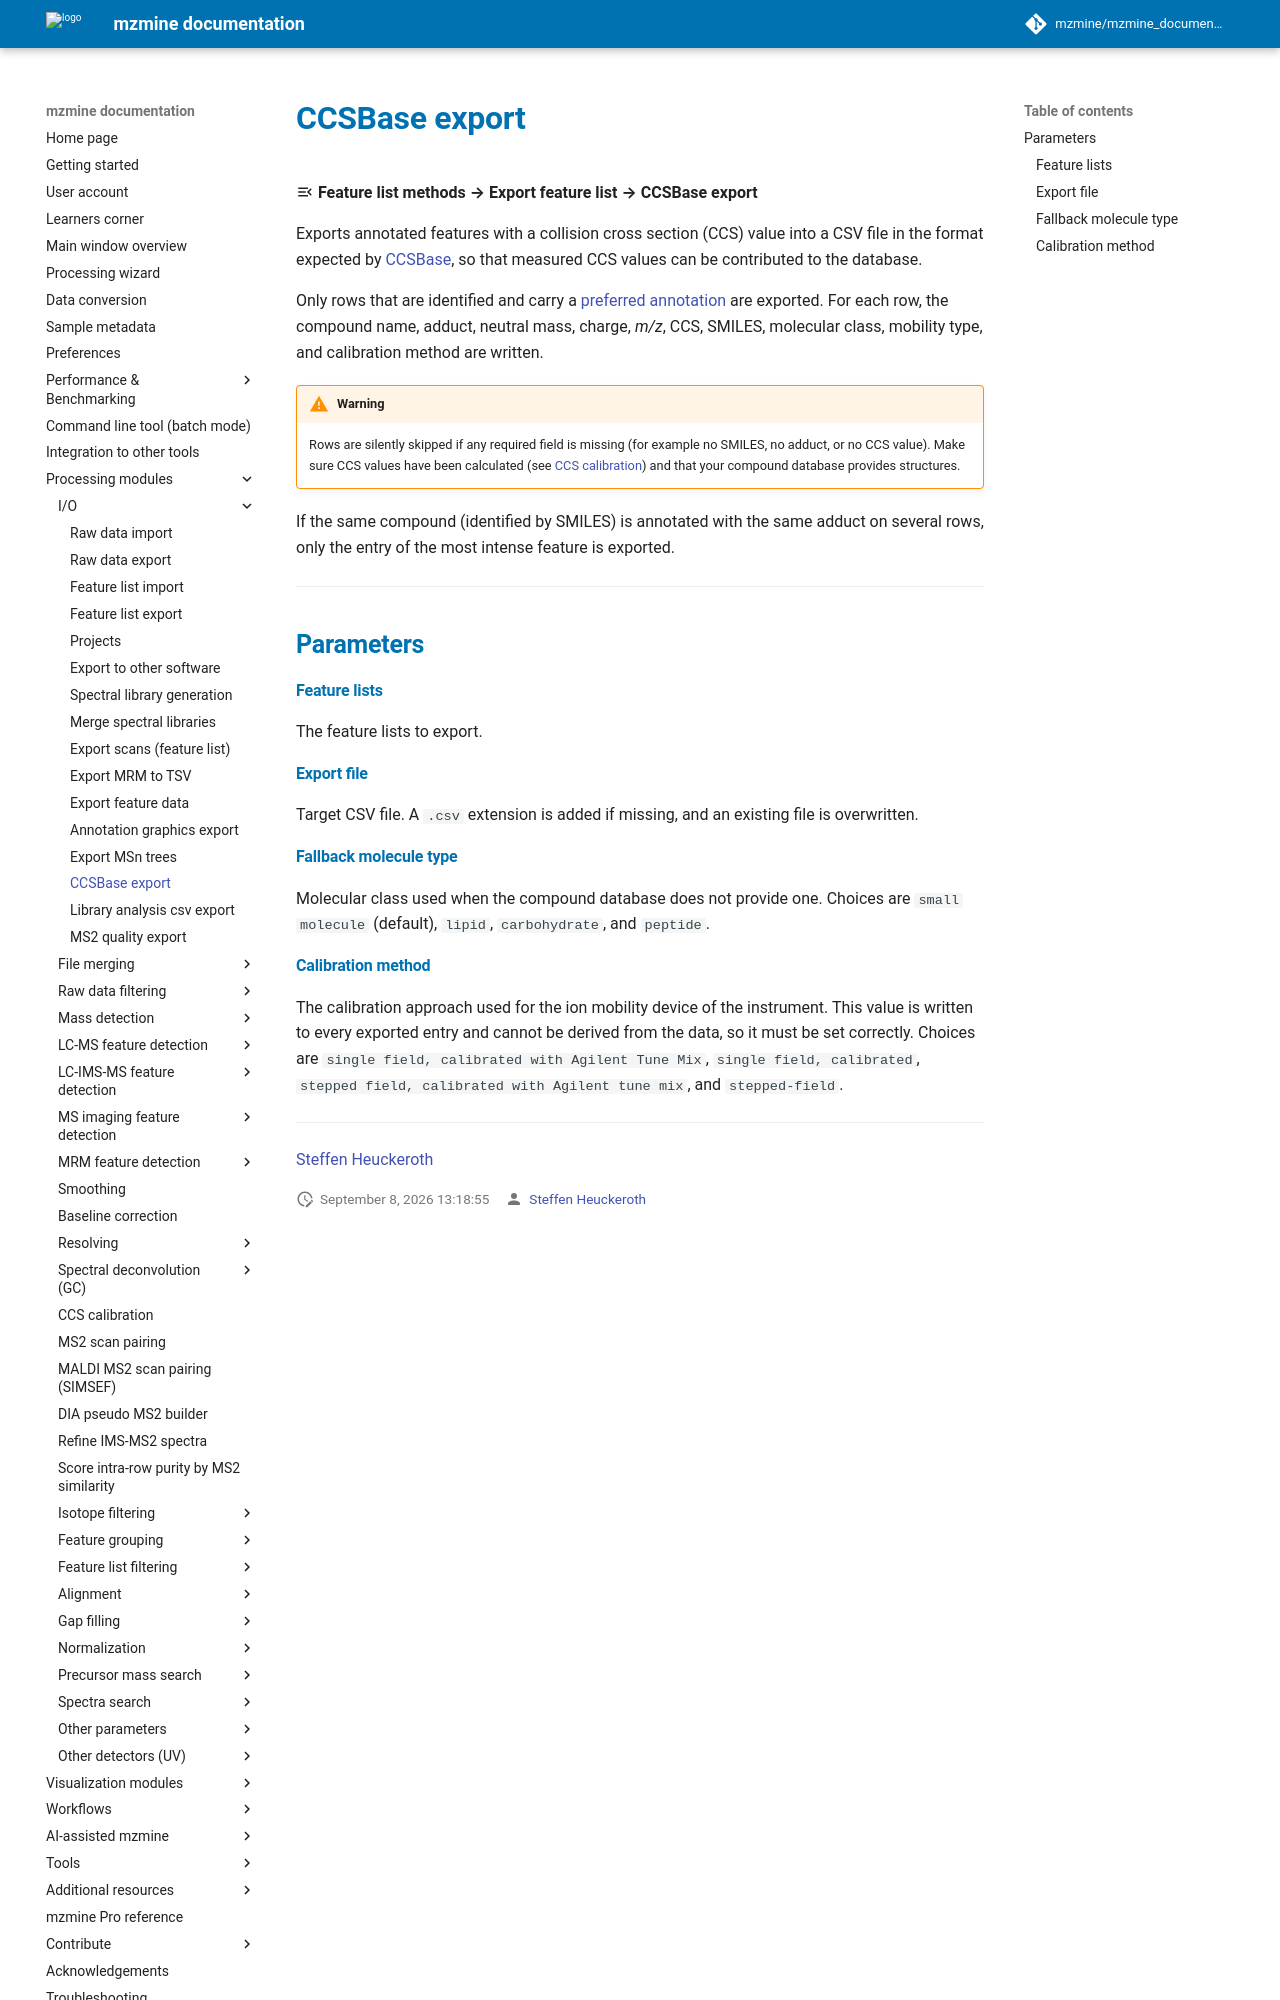

repository: mzmine/mzmine_documentation · page: 4.11/module_docs/io_export_ccsbase/ccsbase_export.html · generator: mkdocs

# CCSBase export

:material-menu-open: **Feature list methods → Export feature list → CCSBase export**

Exports annotated features with a collision cross section (CCS) value into a CSV file in the format
expected by [CCSBase](https://ccsbase.net/), so that measured CCS values can be contributed to the
database.

Only rows that are identified and carry a
[preferred annotation](../../terminology/annotations.md) are exported. For each row, the compound
name, adduct, neutral mass, charge, *m/z*, CCS, SMILES, molecular class, mobility type, and
calibration method are written.

!!! warning

    Rows are silently skipped if any required field is missing (for example no SMILES, no adduct, or
    no CCS value). Make sure CCS values have been calculated (see
    [CCS calibration](../id_ccs_calibration/ccs_calibration.md)) and that your compound database
    provides structures.

If the same compound (identified by SMILES) is annotated with the same adduct on several rows, only
the entry of the most intense feature is exported.

---

## Parameters

#### Feature lists

The feature lists to export.

#### Export file

Target CSV file. A `.csv` extension is added if missing, and an existing file is overwritten.

#### Fallback molecule type

Molecular class used when the compound database does not provide one. Choices are
`small molecule` (default), `lipid`, `carbohydrate`, and `peptide`.
